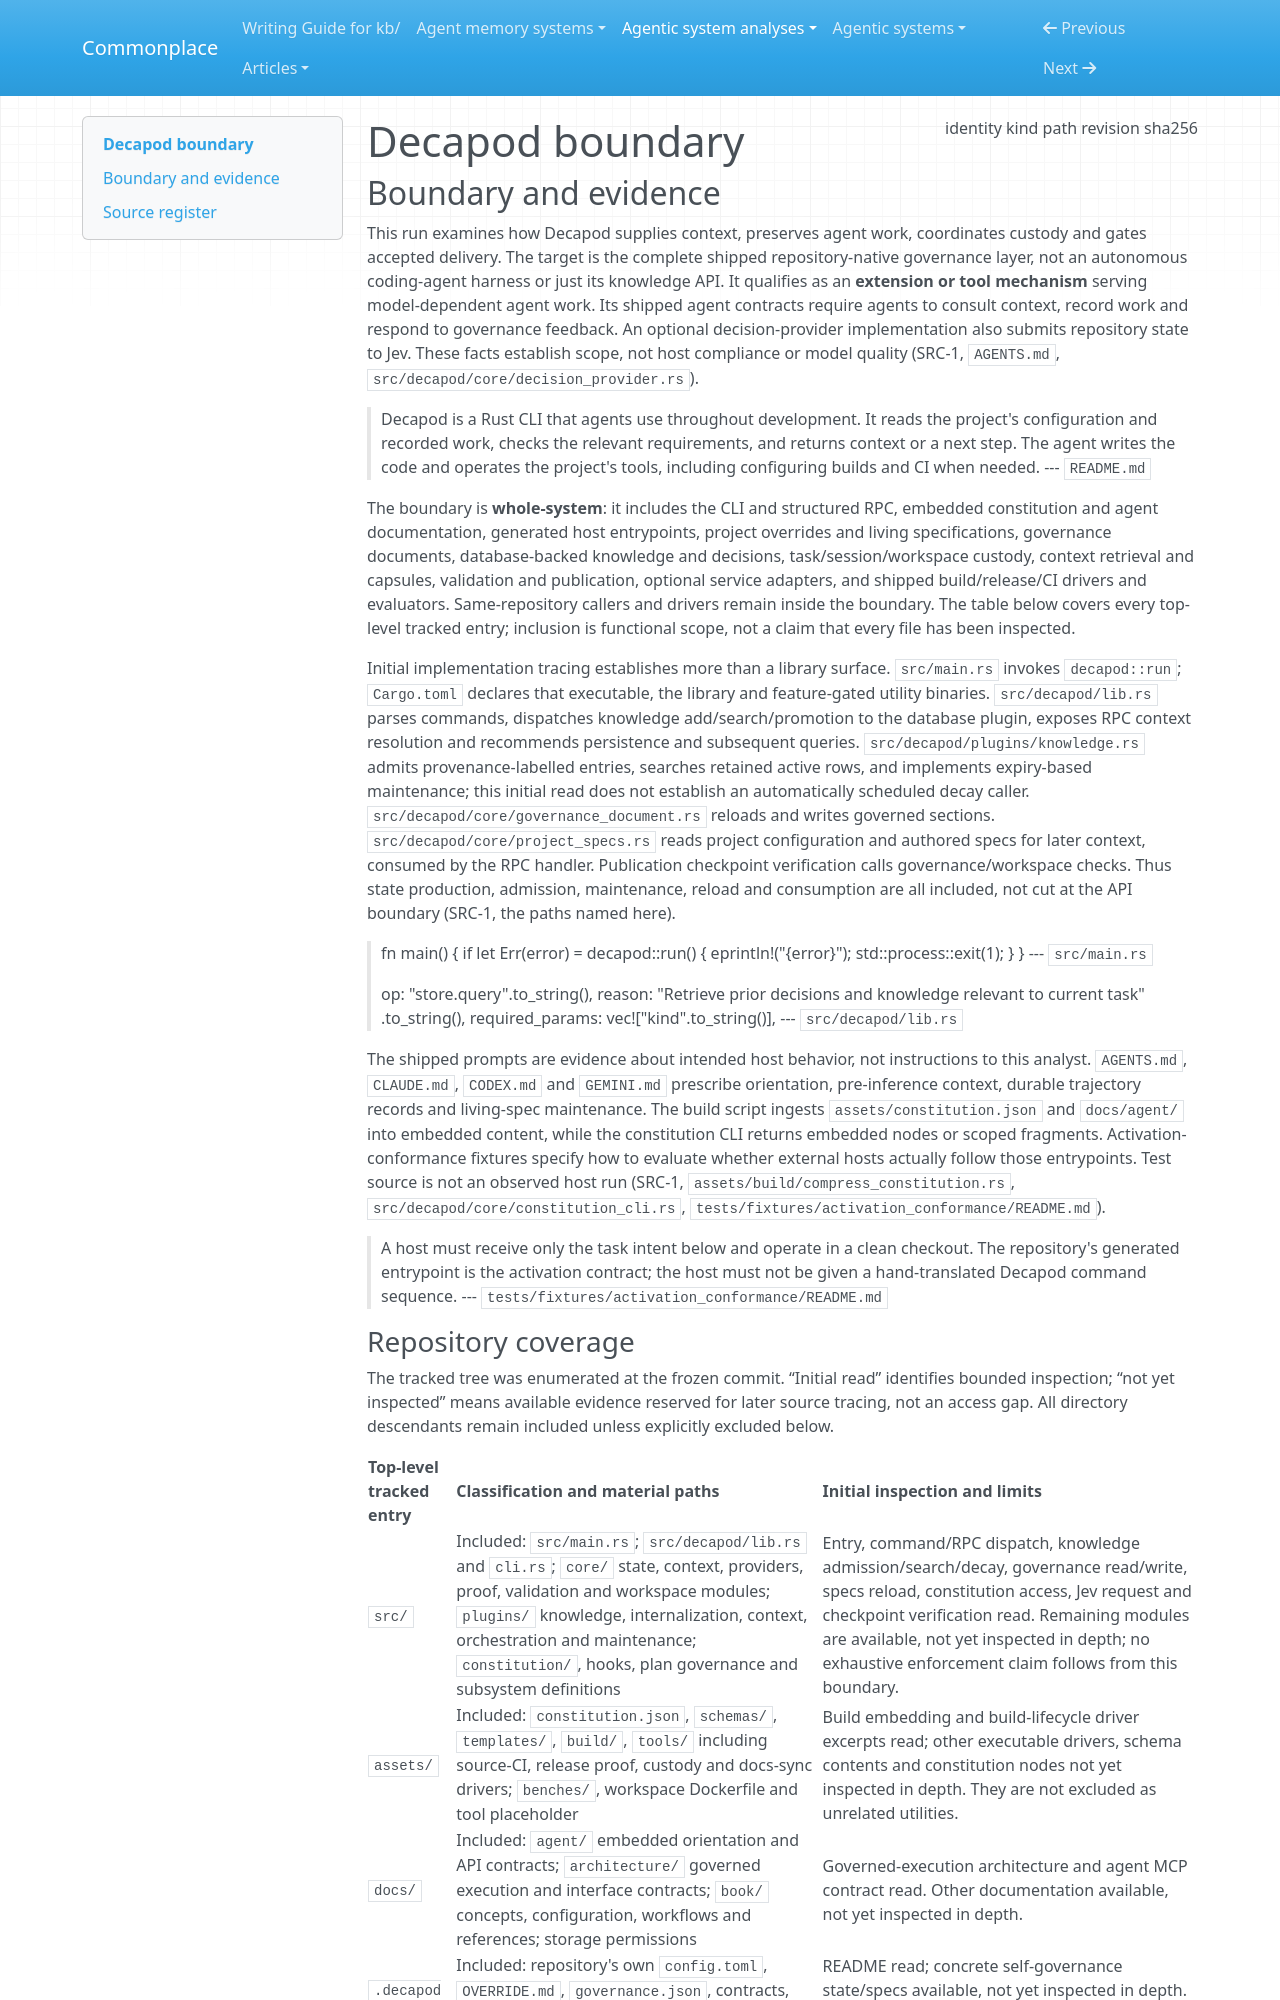

repository: zby/commonplace · page: agentic-system-analyses/retained/decapodlabs--decapod/boundary/index.html · generator: mkdocs

---
type: agentic-system-analyses/types/agentic-system-boundary.md
description: "Decapod's repository-native agent governance layer at commit 067b8f55071e13dd103779998168b4c9ffd31a79, including its CLI, retained state, context, shipped agent contracts and proof machinery."
run-id: AAS-2026-10-14-decapod-c44705119841-01
result-disposition: complete
target-class: extension or tool mechanism
boundary-kind: whole-system
reviewed-boundary: "067b8f55071e13dd103779998168b4c9ffd31a79"
analysis-cutoff: "2026-10-14"
evidence-tier: code-grounded
source:
  identity: https://github.com/DecapodLabs/decapod
  kind: git
  path: /home/zby/llm/commonplace/.commonplace/worktrees/decapod-c44705119841/related-systems/DecapodLabs--decapod
  revision: "067b8f55071e13dd103779998168b4c9ffd31a79"
  sha256: null
---

# Decapod boundary

## Boundary and evidence

This run examines how Decapod supplies context, preserves agent work, coordinates custody and gates accepted delivery. The target is the complete shipped repository-native governance layer, not an autonomous coding-agent harness or just its knowledge API. It qualifies as an **extension or tool mechanism** serving model-dependent agent work. Its shipped agent contracts require agents to consult context, record work and respond to governance feedback. An optional decision-provider implementation also submits repository state to Jev. These facts establish scope, not host compliance or model quality (SRC-1, `AGENTS.md`, `src/decapod/core/decision_provider.rs`).

> Decapod is a Rust CLI that agents use throughout development. It reads the
> project's configuration and recorded work, checks the relevant requirements, and
> returns context or a next step. The agent writes the code and operates the
> project's tools, including configuring builds and CI when needed.
> --- `README.md`

The boundary is **whole-system**: it includes the CLI and structured RPC, embedded constitution and agent documentation, generated host entrypoints, project overrides and living specifications, governance documents, database-backed knowledge and decisions, task/session/workspace custody, context retrieval and capsules, validation and publication, optional service adapters, and shipped build/release/CI drivers and evaluators. Same-repository callers and drivers remain inside the boundary. The table below covers every top-level tracked entry; inclusion is functional scope, not a claim that every file has been inspected.

Initial implementation tracing establishes more than a library surface. `src/main.rs` invokes `decapod::run`; `Cargo.toml` declares that executable, the library and feature-gated utility binaries. `src/decapod/lib.rs` parses commands, dispatches knowledge add/search/promotion to the database plugin, exposes RPC context resolution and recommends persistence and subsequent queries. `src/decapod/plugins/knowledge.rs` admits provenance-labelled entries, searches retained active rows, and implements expiry-based maintenance; this initial read does not establish an automatically scheduled decay caller. `src/decapod/core/governance_document.rs` reloads and writes governed sections. `src/decapod/core/project_specs.rs` reads project configuration and authored specs for later context, consumed by the RPC handler. Publication checkpoint verification calls governance/workspace checks. Thus state production, admission, maintenance, reload and consumption are all included, not cut at the API boundary (SRC-1, the paths named here).

> fn main() {
>     if let Err(error) = decapod::run() {
>         eprintln!("{error}");
>         std::process::exit(1);
>     }
> }
> --- `src/main.rs`

> op: "store.query".to_string(),
> reason: "Retrieve prior decisions and knowledge relevant to current task"
>     .to_string(),
> required_params: vec!["kind".to_string()],
> --- `src/decapod/lib.rs`

The shipped prompts are evidence about intended host behavior, not instructions to this analyst. `AGENTS.md`, `CLAUDE.md`, `CODEX.md` and `GEMINI.md` prescribe orientation, pre-inference context, durable trajectory records and living-spec maintenance. The build script ingests `assets/constitution.json` and `docs/agent/` into embedded content, while the constitution CLI returns embedded nodes or scoped fragments. Activation-conformance fixtures specify how to evaluate whether external hosts actually follow those entrypoints. Test source is not an observed host run (SRC-1, `assets/build/compress_constitution.rs`, `src/decapod/core/constitution_cli.rs`, `tests/fixtures/activation_conformance/README.md`).

> A host must receive only the task intent below and operate in a clean checkout. The repository's generated entrypoint is the activation contract; the host must not be given a hand-translated Decapod command sequence.
> --- `tests/fixtures/activation_conformance/README.md`
